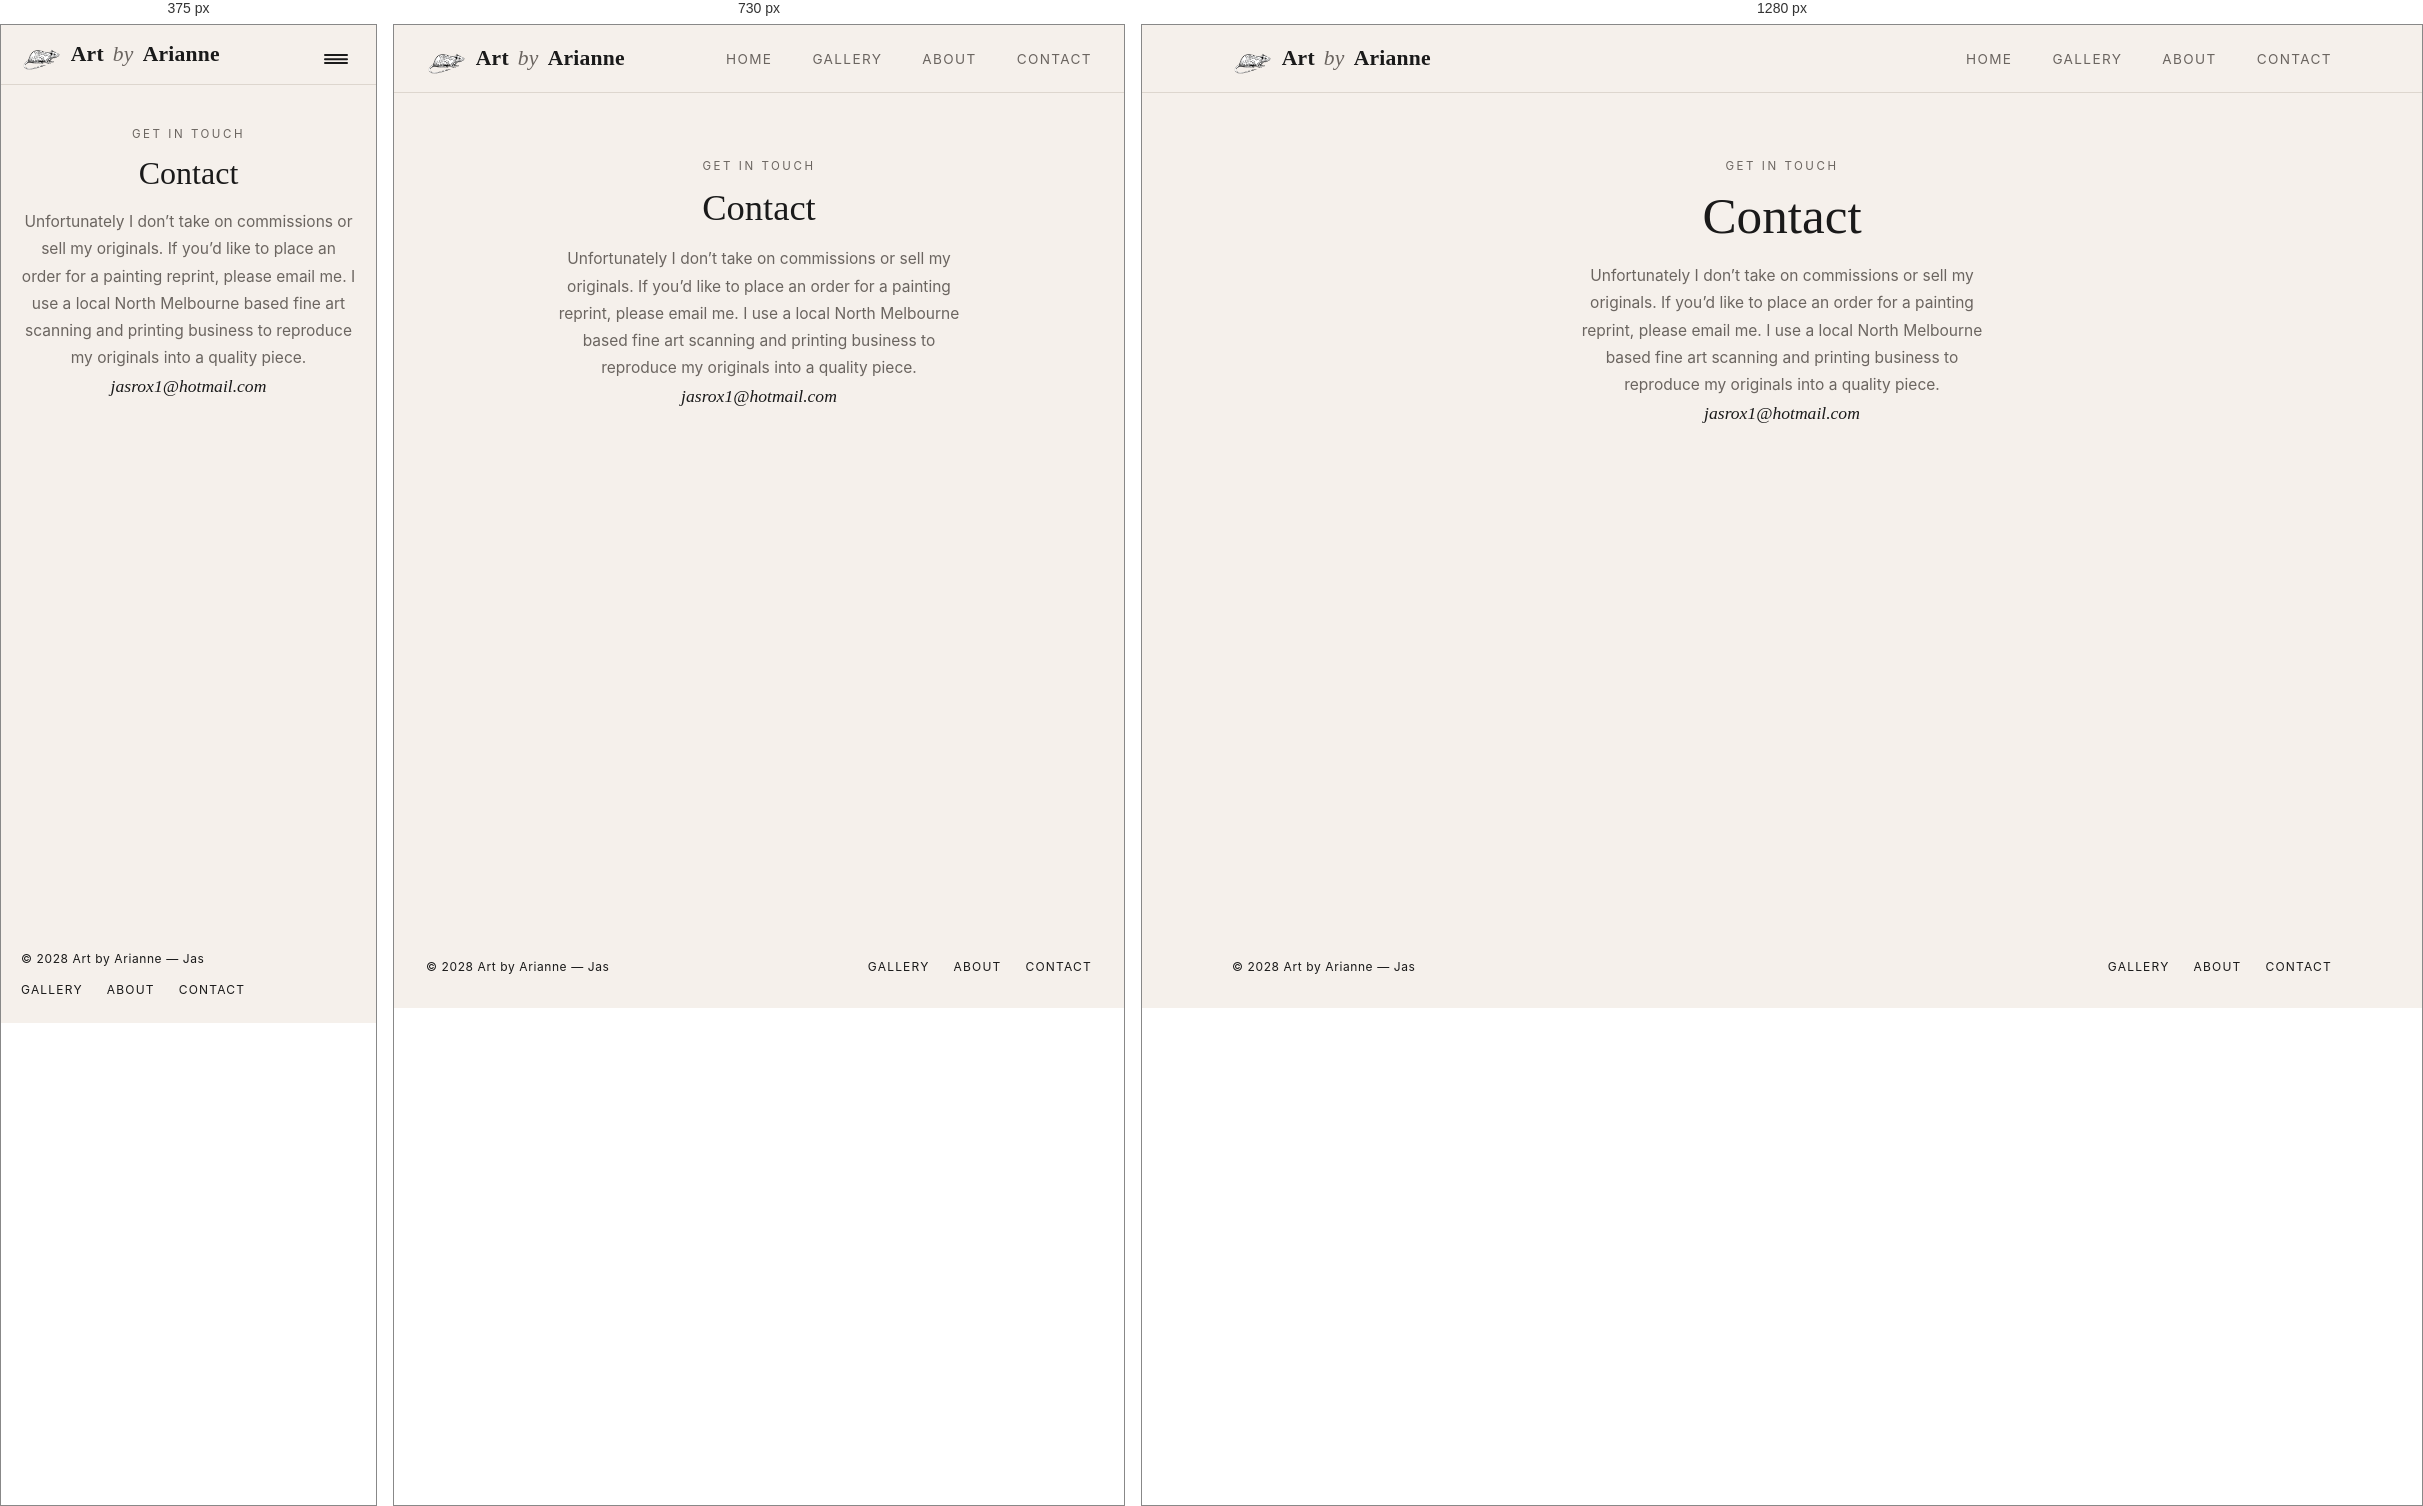
Rendered at 375 px, 730 px and 1280 px, left to right.

<!-- file: contact.html -->
<!DOCTYPE html>
<html lang="en">
<head>
  <meta charset="UTF-8" />
  <meta name="viewport" content="width=device-width, initial-scale=1.0" />
  <meta name="description" content="Contact Jas Rogers — Art by Arianne. Enquire about works or commissions." />
  <meta name="theme-color" content="#F5F0EB" />
  <title>Contact — Art by Arianne</title>
  <link rel="stylesheet" href="css/styles.css" />
  <link rel="icon" type="image/png" href="images/favicon.png" />
</head>
<body>

  <!-- ── Navigation ─────────────────────────────────────────── -->
  <header>
    <nav class="nav" role="navigation" aria-label="Main navigation">
      <div class="nav__inner">
        <a href="index.html" class="nav__logo">
          <img src="images/logo-rat.png" alt="Art by Arianne logo" class="nav__logo-img" />
          Art <span class="nav__by">by</span> Arianne
        </a>

        <ul class="nav__links" role="list">
          <li><a href="index.html" data-text="Home">Home</a></li>
          <li><a href="gallery.html" data-text="Gallery">Gallery</a></li>
          <li><a href="about.html" data-text="About">About</a></li>
          <li><a href="contact.html" data-text="Contact">Contact</a></li>
        </ul>

        <button class="nav__burger" aria-label="Toggle navigation menu" aria-expanded="false" aria-controls="mobile-nav">
          <span class="bar"></span>
          <span class="bar"></span>
          <span class="bar"></span>
        </button>
      </div>
    </nav>

    <div class="nav__mobile" id="mobile-nav" role="dialog" aria-label="Mobile navigation">
      <a href="index.html" data-text="Home">Home</a>
      <a href="gallery.html" data-text="Gallery">Gallery</a>
      <a href="about.html" data-text="About">About</a>
      <a href="contact.html" data-text="Contact">Contact</a>
    </div>
  </header>

  <!-- ── Main ───────────────────────────────────────────────── -->
  <main class="page">
    <div class="contact-wrap">
      <p class="section-label">Get in touch</p>
      <h1 class="section-title">Contact</h1>

      <p class="contact-intro">
        Unfortunately I don&rsquo;t take on commissions or sell my originals. If you&rsquo;d like to place an order for a painting reprint, please email me. I use a local North Melbourne based fine art scanning and printing business to reproduce my originals into a quality piece.<br />
        <a href="mailto:jasrox1@hotmail.com" class="contact-email-link">jasrox1@hotmail.com</a>
      </p>
    </div>
  </main>

  <!-- ── Footer ─────────────────────────────────────────────── -->
  <footer class="footer">
    <div class="footer__inner">
      <p class="footer__copy">&copy; 2028 Art by Arianne &mdash; Jas</p>
      <nav class="footer__links" aria-label="Footer navigation">
        <a href="gallery.html" data-text="Gallery">Gallery</a>
        <a href="about.html" data-text="About">About</a>
        <a href="contact.html" data-text="Contact">Contact</a>
      </nav>
    </div>
  </footer>

  <script src="js/main.js"></script>
</body>
</html>


/* @media block from css/styles.css */
@media (max-width: 600px) {
  .gallery-index {
    grid-template-columns: 1fr;
    gap: 2rem;
    padding: 2.5rem 1.25rem 4rem;
  }
}

/* @media block from css/styles.css */
@media (max-width: 600px) {
  .artwork-detail { padding: 2rem 1.25rem 4rem; }
  .artwork-detail__gallery {
    grid-template-columns: 1fr;
  }
  .artwork-detail__thumbs {
    flex-direction: row;
    order: 2;
  }
  .artwork-detail__thumb {
    width: 72px;
    flex: 0 0 auto;
  }
  .artwork-detail__main { order: 1; }
  .artwork-detail__inquire {
    display: block;
    width: fit-content;
    margin-top: 1rem;
  }
  .artwork-detail__desc { text-align: left; }
}

/* @media block from css/styles.css */
@media (max-width: 860px) {
  .artwork-item {
    grid-template-columns: 1fr;
    gap: 2rem;
    padding: 3.5rem 0;
  }
  .artwork-item:nth-child(even) { direction: ltr; }

  .home-strip__grid {
    grid-template-columns: repeat(2, 1fr);
  }

  .about-wrap {
    grid-template-columns: 1fr;
    gap: 2.5rem;
  }
  .about-image {
    position: static;
    max-width: 440px;
  }
}

/* @media block from css/styles.css */
@media (max-width: 600px) {
  :root { --nav-h: 60px; }

  .nav { padding: 0 1.25rem; }

  .nav__links { display: none; }

  .nav__burger { display: flex; }

  .nav__mobile { display: flex; }

  .hero { padding: 4rem 1.25rem 3.5rem; }

  .hero__title { font-size: 2.6rem; }

  .home-strip { padding: 2rem 1.25rem 4rem; }
  .home-strip__grid {
    grid-template-columns: 1fr;
    gap: 1.25rem;
  }

  .gallery-hero { padding: 2.5rem 1.25rem 1.5rem; }
  .gallery-list { padding: 0 1.25rem 4rem; }

  .artwork-item {
    padding: 2.5rem 0;
    gap: 1.25rem;
  }

  .artwork-item__desc { max-width: none; }

  .about-wrap { padding: 2.5rem 1.25rem 4rem; gap: 2rem; }

  .contact-wrap { padding: 2.5rem 1.25rem 4rem; }

  .footer { padding: 1.5rem 1.25rem; }
  .footer__inner { flex-direction: column; align-items: flex-start; gap: 0.75rem; }
}